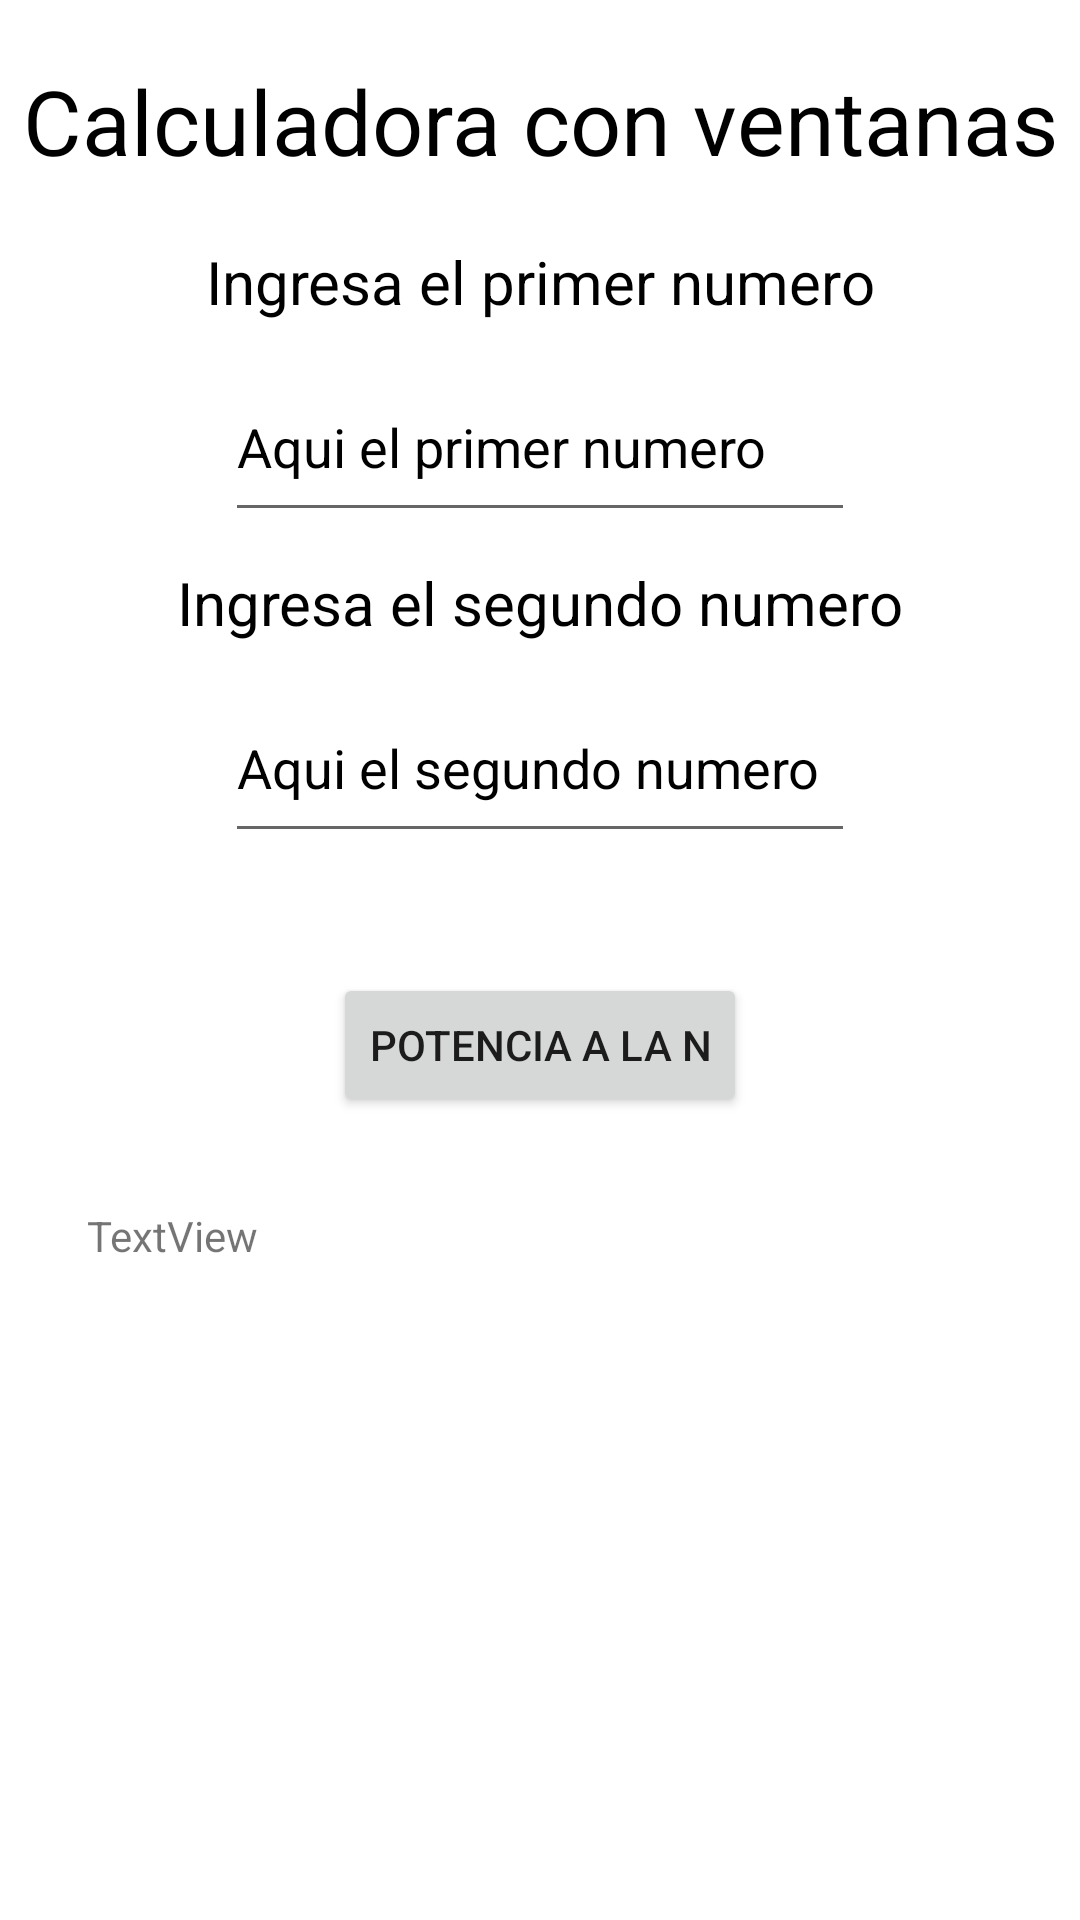

Here is an Android app screen rendered from its layout file. Give the layout XML and the strings, colors and styles it references.
<!-- AndroidManifest.xml: application theme Theme.TSDMH_252_HML_7S21_P1P2 -->
<!-- res/layout/activity_poten.xml -->
<?xml version="1.0" encoding="utf-8"?>
<androidx.constraintlayout.widget.ConstraintLayout xmlns:android="http://schemas.android.com/apk/res/android"
    xmlns:app="http://schemas.android.com/apk/res-auto"
    xmlns:tools="http://schemas.android.com/tools"
    android:id="@+id/main"
    android:layout_width="match_parent"
    android:layout_height="match_parent"
    tools:context=".PotenActivity">

    <TextView
        android:id="@+id/textView"
        android:layout_width="wrap_content"
        android:layout_height="wrap_content"
        android:layout_marginTop="20dp"
        android:text="@string/t1p1"
        android:textSize="30sp"
        android:textColor="@color/black"
        app:layout_constraintEnd_toEndOf="parent"
        app:layout_constraintStart_toStartOf="parent"
        app:layout_constraintTop_toTopOf="parent" />

    <TextView
        android:id="@+id/textView2"
        android:layout_width="wrap_content"
        android:layout_height="wrap_content"
        android:layout_marginTop="20dp"
        android:text="@string/lbl1ps"
        android:textSize="20sp"
        android:textColor="@color/black"
        app:layout_constraintEnd_toEndOf="parent"
        app:layout_constraintStart_toStartOf="parent"
        app:layout_constraintTop_toBottomOf="@+id/textView" />

    <EditText
        android:id="@+id/txtn1"
        android:layout_width="wrap_content"
        android:layout_height="60dp"
        android:layout_marginTop="10dp"
        android:autofillHints="n1"
        android:ems="10"
        android:hint="@string/pl1ps"
        android:inputType="text"
        android:textColor="@color/black"
        android:textColorHint="@color/black"
        app:layout_constraintEnd_toEndOf="parent"
        app:layout_constraintStart_toStartOf="parent"
        app:layout_constraintTop_toBottomOf="@+id/textView2" />

    <TextView
        android:id="@+id/textView3"
        android:layout_width="wrap_content"
        android:layout_height="wrap_content"
        android:layout_marginTop="10dp"
        android:text="@string/lbl2ps"
        android:textSize="20sp"
        android:textColor="@color/black"
        app:layout_constraintEnd_toEndOf="parent"
        app:layout_constraintStart_toStartOf="parent"
        app:layout_constraintTop_toBottomOf="@+id/txtn1" />

    <EditText
        android:id="@+id/txtn2"
        android:layout_width="wrap_content"
        android:layout_height="60dp"
        android:layout_marginTop="10dp"
        android:autofillHints="n2"
        android:ems="10"
        android:hint="@string/pl2ps"
        android:inputType="text"
        android:textColor="@color/black"
        android:textColorHint="@color/black"
        app:layout_constraintEnd_toEndOf="parent"
        app:layout_constraintStart_toStartOf="parent"
        app:layout_constraintTop_toBottomOf="@+id/textView3" />

    <Button
        android:id="@+id/btnsuma"
        android:layout_width="wrap_content"
        android:layout_height="wrap_content"
        android:layout_marginTop="40dp"
        android:onClick="oclickn"
        android:text="@string/btn6p1"
        app:layout_constraintEnd_toEndOf="parent"
        app:layout_constraintStart_toStartOf="parent"
        app:layout_constraintTop_toBottomOf="@+id/txtn2" />

    <TextView
        android:id="@+id/lblres"
        android:layout_width="302dp"
        android:layout_height="108dp"
        android:layout_marginTop="30dp"
        android:text="TextView"
        app:layout_constraintEnd_toEndOf="parent"
        app:layout_constraintStart_toStartOf="parent"
        app:layout_constraintTop_toBottomOf="@+id/btnsuma" />

</androidx.constraintlayout.widget.ConstraintLayout>
<!-- resources referenced by this layout -->
<resources>
  <string name="btn6p1">Potencia a la n</string>
  <string name="lbl1ps">Ingresa el primer numero</string>
  <string name="lbl2ps">Ingresa el segundo numero</string>
  <string name="pl1ps">Aqui el primer numero</string>
  <string name="pl2ps">Aqui el segundo numero</string>
  <string name="t1p1">Calculadora con ventanas</string>
  <style name="Theme.TSDMH_252_HML_7S21_P1P2" parent="Theme.MaterialComponents.DayNight.DarkActionBar">
          
          <item name="colorPrimary">@color/purple_500</item>
          <item name="colorPrimaryVariant">@color/purple_700</item>
          <item name="colorOnPrimary">@color/white</item>
          
          <item name="colorSecondary">@color/teal_200</item>
          <item name="colorSecondaryVariant">@color/teal_700</item>
          <item name="colorOnSecondary">@color/black</item>
          
          <item name="android:statusBarColor">?attr/colorPrimaryVariant</item>
          
      </style>
  <!-- not gathered from this repository: default colours our renderer supplied (Android Studio template values) -->
  <color name="purple_500">#FF6200EE</color>
  <color name="purple_700">#FF3700B3</color>
  <color name="teal_200">#FF03DAC5</color>
  <color name="teal_700">#FF018786</color>
  <color name="black">#FF000000</color>
  <color name="white">#FFFFFFFF</color>
</resources>
